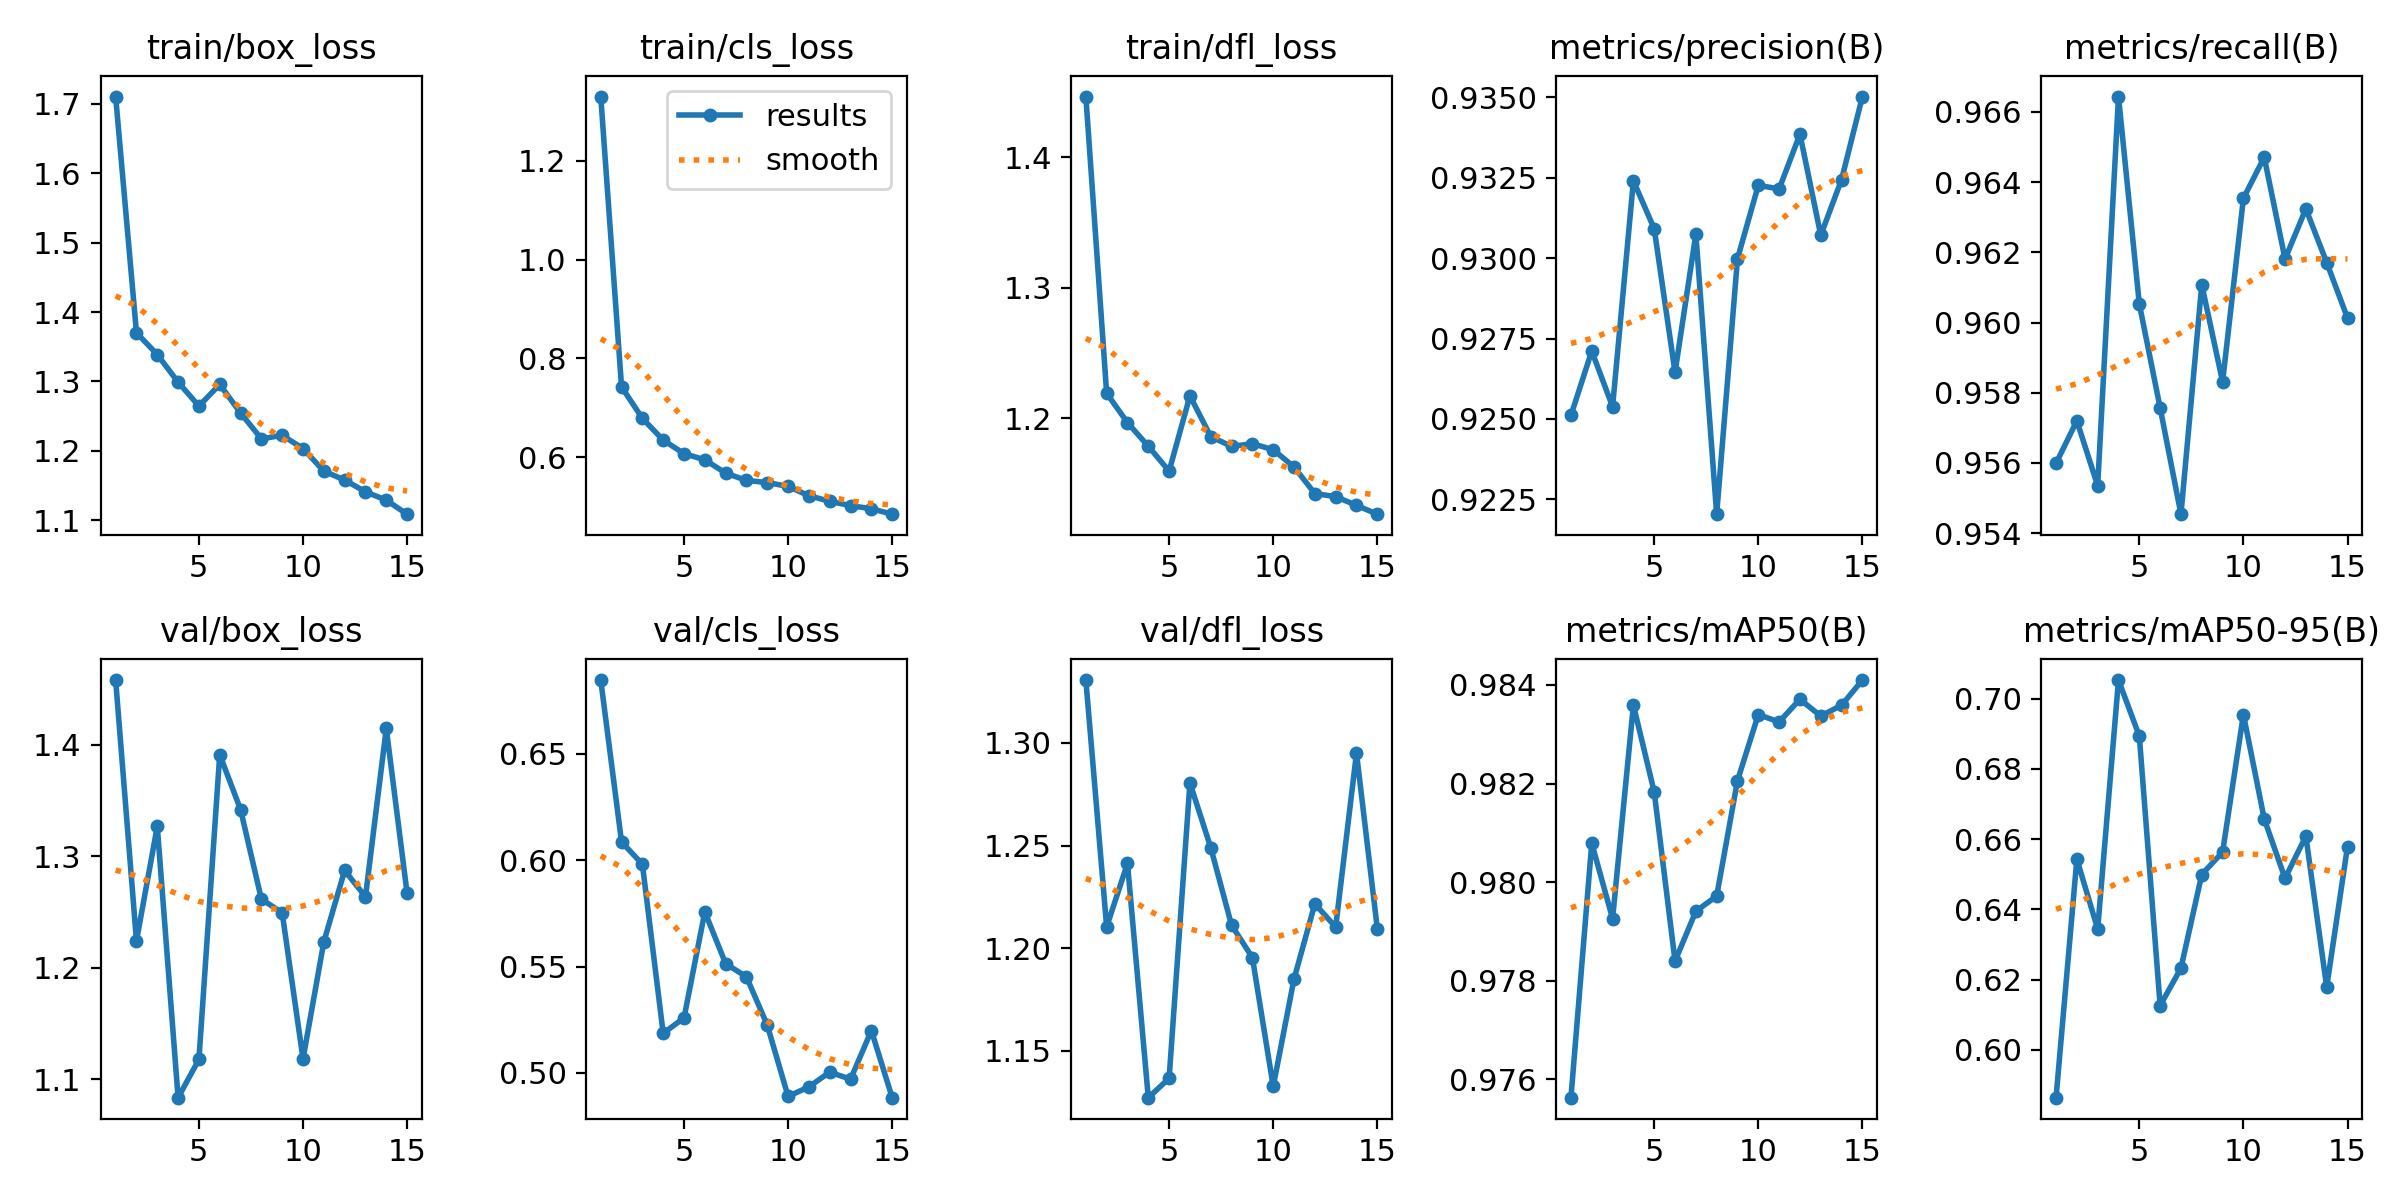

Data behind this chart, as committed beside it:
epoch, time, train/box_loss, train/cls_loss, train/dfl_loss, metrics/precision(B), metrics/recall(B), metrics/mAP50(B), metrics/mAP50-95(B), val/box_loss, val/cls_loss, val/dfl_loss, lr/pg0, lr/pg1, lr/pg2
1, 80.31, 1.711, 1.331, 1.447, 0.9251, 0.956, 0.9756, 0.5864, 1.458, 0.6847, 1.331, 0.0006656, 0.0006656, 0.0006656
2, 198.7, 1.37, 0.7424, 1.219, 0.9271, 0.9572, 0.9808, 0.6543, 1.224, 0.6086, 1.21, 0.001244, 0.001244, 0.001244
3, 277.5, 1.339, 0.6787, 1.197, 0.9254, 0.9554, 0.9793, 0.6344, 1.327, 0.5981, 1.241, 0.001735, 0.001735, 0.001735
4, 359, 1.299, 0.6346, 1.179, 0.9324, 0.9664, 0.9836, 0.7053, 1.084, 0.5186, 1.127, 0.001604, 0.001604, 0.001604
5, 439.5, 1.265, 0.6071, 1.16, 0.9309, 0.9605, 0.9818, 0.6893, 1.118, 0.5259, 1.137, 0.001472, 0.001472, 0.001472
6, 516.9, 1.296, 0.5948, 1.217, 0.9264, 0.9576, 0.9784, 0.6126, 1.391, 0.5757, 1.28, 0.00134, 0.00134, 0.00134
7, 593.9, 1.255, 0.5678, 1.186, 0.9307, 0.9545, 0.9794, 0.6233, 1.342, 0.5514, 1.249, 0.001208, 0.001208, 0.001208
8, 668.3, 1.217, 0.5529, 1.178, 0.922, 0.9611, 0.9797, 0.6499, 1.262, 0.5452, 1.211, 0.001076, 0.001076, 0.001076
9, 742.5, 1.222, 0.5486, 1.181, 0.93, 0.9583, 0.9821, 0.6563, 1.249, 0.5224, 1.195, 0.000944, 0.000944, 0.000944
10, 818, 1.203, 0.5409, 1.176, 0.9323, 0.9635, 0.9834, 0.6955, 1.118, 0.489, 1.133, 0.000812, 0.000812, 0.000812
11, 895.4, 1.171, 0.5219, 1.163, 0.9322, 0.9647, 0.9832, 0.6657, 1.223, 0.4935, 1.185, 0.00068, 0.00068, 0.00068
12, 972.8, 1.158, 0.5106, 1.142, 0.9338, 0.9618, 0.9837, 0.6488, 1.287, 0.5004, 1.222, 0.000548, 0.000548, 0.000548
13, 1047, 1.141, 0.5019, 1.14, 0.9307, 0.9632, 0.9834, 0.6609, 1.264, 0.497, 1.21, 0.000416, 0.000416, 0.000416
14, 1121, 1.129, 0.4955, 1.133, 0.9324, 0.9617, 0.9836, 0.6179, 1.415, 0.5199, 1.295, 0.000284, 0.000284, 0.000284
15, 1196, 1.109, 0.4846, 1.127, 0.935, 0.9601, 0.9841, 0.6579, 1.267, 0.4884, 1.21, 0.000152, 0.000152, 0.000152
